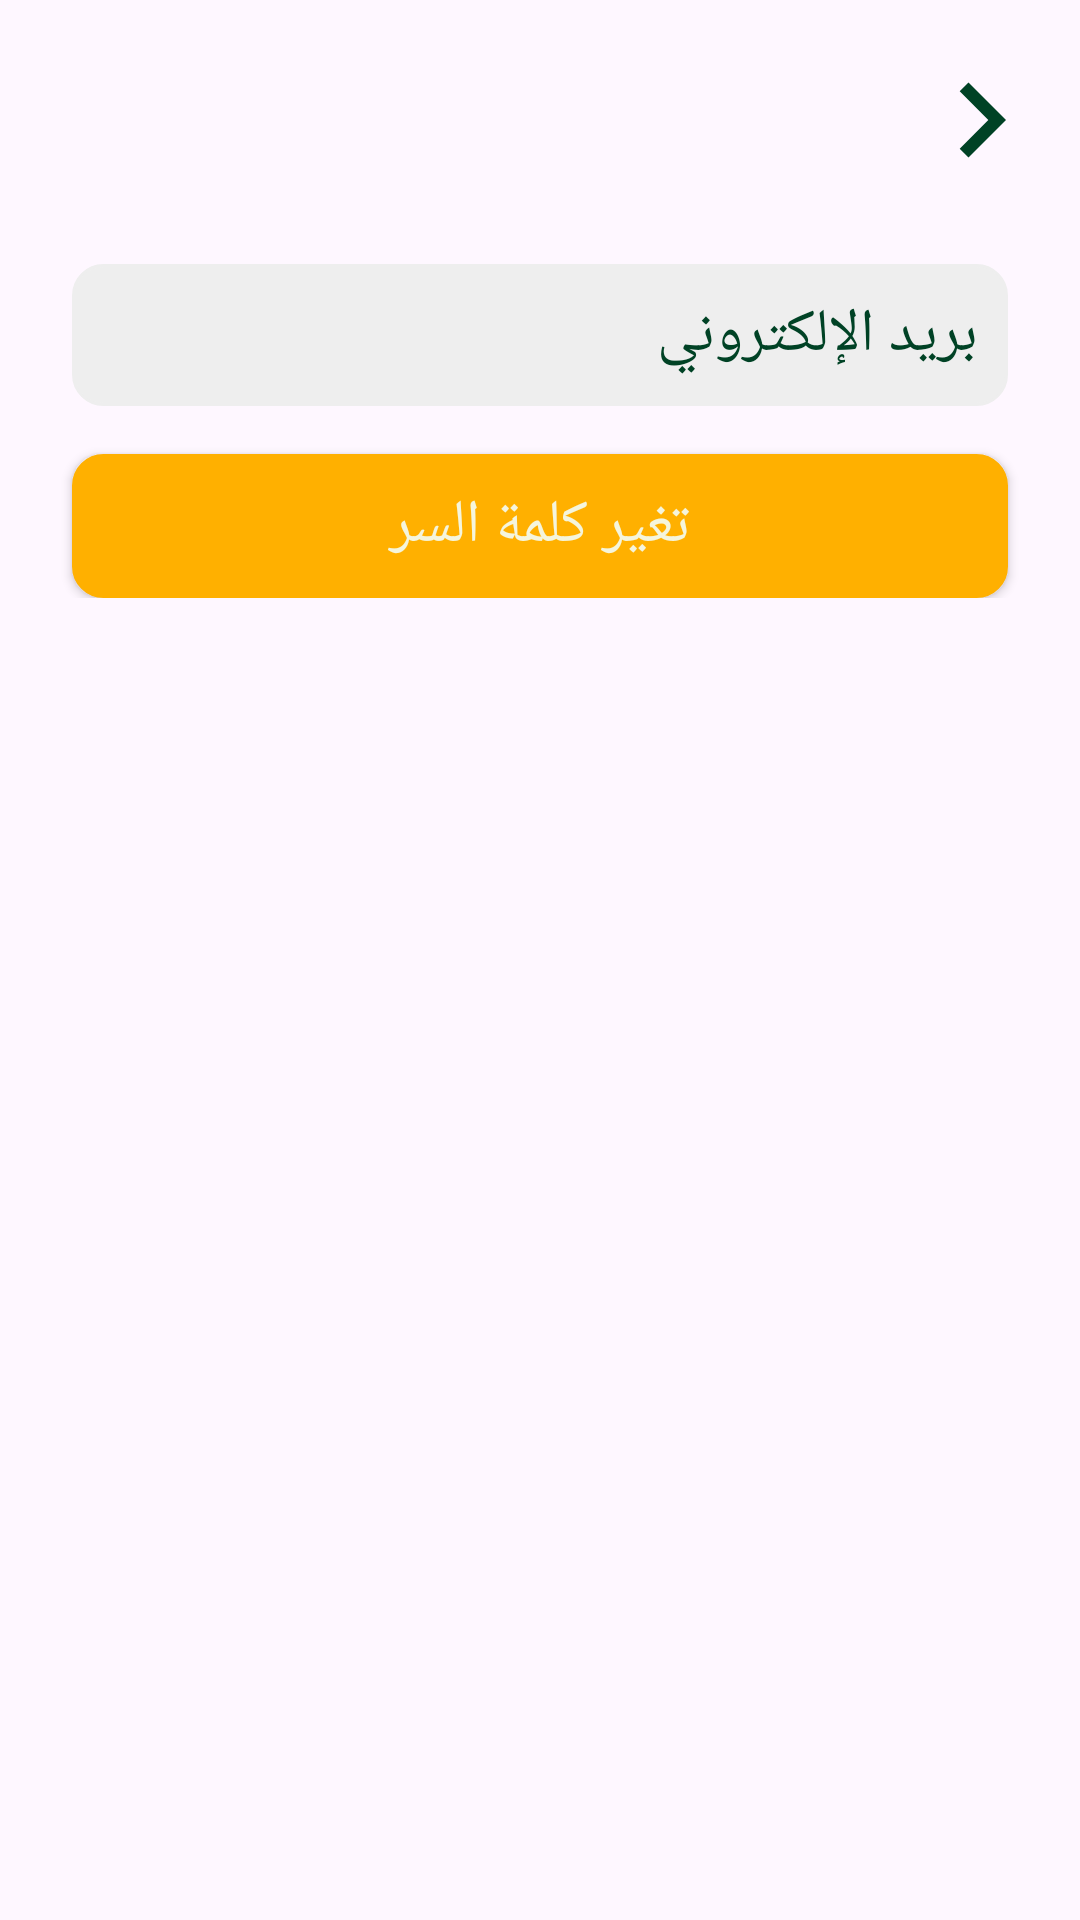

This screen was rendered from an Android layout file. Write that file and the resources it references.
<!-- AndroidManifest.xml: application theme Theme.Oran_Agro -->
<!-- res/layout/activity_forget_password.xml -->
<?xml version="1.0" encoding="utf-8"?>
<androidx.constraintlayout.widget.ConstraintLayout xmlns:android="http://schemas.android.com/apk/res/android"
    xmlns:app="http://schemas.android.com/apk/res-auto"
    xmlns:tools="http://schemas.android.com/tools"
    android:layout_width="match_parent"
    android:layout_height="match_parent"
    tools:context=".ForgetPasswordActivity">

    <include
        android:id="@+id/include5"
        layout="@layout/tools_bar_back"
        android:layout_width="0dp"
        android:layout_height="wrap_content"
        app:layout_constraintEnd_toEndOf="parent"
        app:layout_constraintStart_toStartOf="parent"
        app:layout_constraintTop_toTopOf="parent" />

    <ScrollView
        android:id="@+id/scrollView2"
        android:layout_width="match_parent"
        android:layout_height="0dp"
        android:layout_marginTop="8dp"
        app:layout_constraintEnd_toEndOf="parent"
        app:layout_constraintStart_toStartOf="parent"
        app:layout_constraintTop_toBottomOf="@+id/include5">

        <androidx.constraintlayout.widget.ConstraintLayout
            android:layout_width="match_parent"
            android:layout_height="wrap_content"
            android:layout_gravity="center">

            <EditText
                android:id="@+id/emailForgetPass"
                android:layout_width="0dp"
                android:layout_height="wrap_content"
                android:layout_marginStart="24dp"
                android:layout_marginEnd="24dp"
                android:background="@drawable/edit_text_shap"
                android:ems="10"
                android:gravity="right"
                android:hint="بريد الإلكتروني"
                android:inputType="textEmailAddress"
                android:padding="10dp"
                android:textColor="@color/greenMy"
                android:textColorHint="@color/greenMy"
                android:textSize="20sp"
                app:layout_constraintEnd_toEndOf="parent"
                app:layout_constraintStart_toStartOf="parent"
                tools:layout_editor_absoluteY="51dp" />

            <androidx.appcompat.widget.AppCompatButton
                android:id="@+id/submitForgetPass"
                android:layout_width="0dp"
                android:layout_height="wrap_content"
                android:layout_marginStart="24dp"
                android:layout_marginTop="16dp"
                android:layout_marginEnd="24dp"
                android:background="@drawable/edit_text_shap"
                android:backgroundTint="@color/orangeMy"
                android:fontFamily="sans-serif-medium"
                android:text="تغير كلمة السر"
                android:textColor="@color/whiteMy"
                android:textSize="20sp"
                app:layout_constraintBottom_toBottomOf="parent"
                app:layout_constraintEnd_toEndOf="parent"
                app:layout_constraintHorizontal_bias="0.0"
                app:layout_constraintStart_toStartOf="parent"
                app:layout_constraintTop_toBottomOf="@+id/emailForgetPass" />

        </androidx.constraintlayout.widget.ConstraintLayout>
    </ScrollView>
</androidx.constraintlayout.widget.ConstraintLayout>
<!-- res/layout/tools_bar_back.xml (included above) -->
<?xml version="1.0" encoding="utf-8"?>
<androidx.constraintlayout.widget.ConstraintLayout xmlns:android="http://schemas.android.com/apk/res/android"
    xmlns:app="http://schemas.android.com/apk/res-auto"
    android:layout_width="match_parent"
    android:layout_height="wrap_content">

    <com.google.android.material.appbar.AppBarLayout
        android:layout_width="match_parent"
        android:layout_height="wrap_content"
        android:layout_marginStart="8dp"
        android:layout_marginTop="8dp"
        android:layout_marginEnd="8dp"
        android:layout_marginBottom="8dp"
        app:layout_constraintBottom_toBottomOf="parent"
        app:layout_constraintEnd_toEndOf="parent"
        app:layout_constraintStart_toStartOf="parent"
        app:layout_constraintTop_toTopOf="parent">

        <androidx.constraintlayout.widget.ConstraintLayout
            android:layout_width="match_parent"
            android:layout_height="match_parent">

            <androidx.appcompat.widget.Toolbar
                android:id="@+id/toolbarBack"
                android:layout_width="match_parent"
                android:layout_height="wrap_content"
                android:titleTextColor="@color/orangeMy"
                android:textAlignment="center"
                app:layout_constraintBottom_toBottomOf="parent"
                app:layout_constraintEnd_toEndOf="parent"
                app:layout_constraintStart_toStartOf="parent"
                app:layout_constraintTop_toTopOf="parent" />

            <ImageView
                android:id="@+id/btnGoBack"
                android:layout_width="50dp"
                android:layout_height="50dp"
                app:layout_constraintBottom_toBottomOf="parent"
                app:layout_constraintEnd_toEndOf="parent"
                app:layout_constraintTop_toTopOf="parent"
                app:srcCompat="@drawable/baseline_chevron_right_24" />

        </androidx.constraintlayout.widget.ConstraintLayout>


    </com.google.android.material.appbar.AppBarLayout>
</androidx.constraintlayout.widget.ConstraintLayout>
<!-- resources referenced by this layout -->
<resources>
  <color name="greenMy">#004225</color>
  <color name="orangeMy">#FFB000</color>
  <color name="whiteMy">#F5F5DC</color>
  <!-- drawable baseline_chevron_right_24 (drawable) -->
  <vector android:height="24dp" android:tint="@color/greenMy"
      android:viewportHeight="24" android:viewportWidth="24"
      android:width="24dp" xmlns:android="http://schemas.android.com/apk/res/android">
      <path android:fillColor="@android:color/white" android:pathData="M10,6L8.59,7.41 13.17,12l-4.58,4.59L10,18l6,-6z"/>
  </vector>
  <!-- drawable edit_text_shap (drawable) -->
  <?xml version="1.0" encoding="utf-8"?>
  <shape xmlns:android="http://schemas.android.com/apk/res/android"
      android:shape="rectangle">
  
      <corners android:radius="10dp"/>
      <solid android:color="#eeeeee"/>
      <stroke android:color="#eeeeee" android:width="1dp"/>
  
  
  </shape>
  <style name="Theme.Oran_Agro" parent="Base.Theme.Oran_Agro" />
  <style name="Base.Theme.Oran_Agro" parent="Theme.Material3.Light.NoActionBar">
          
          
      </style>
</resources>
